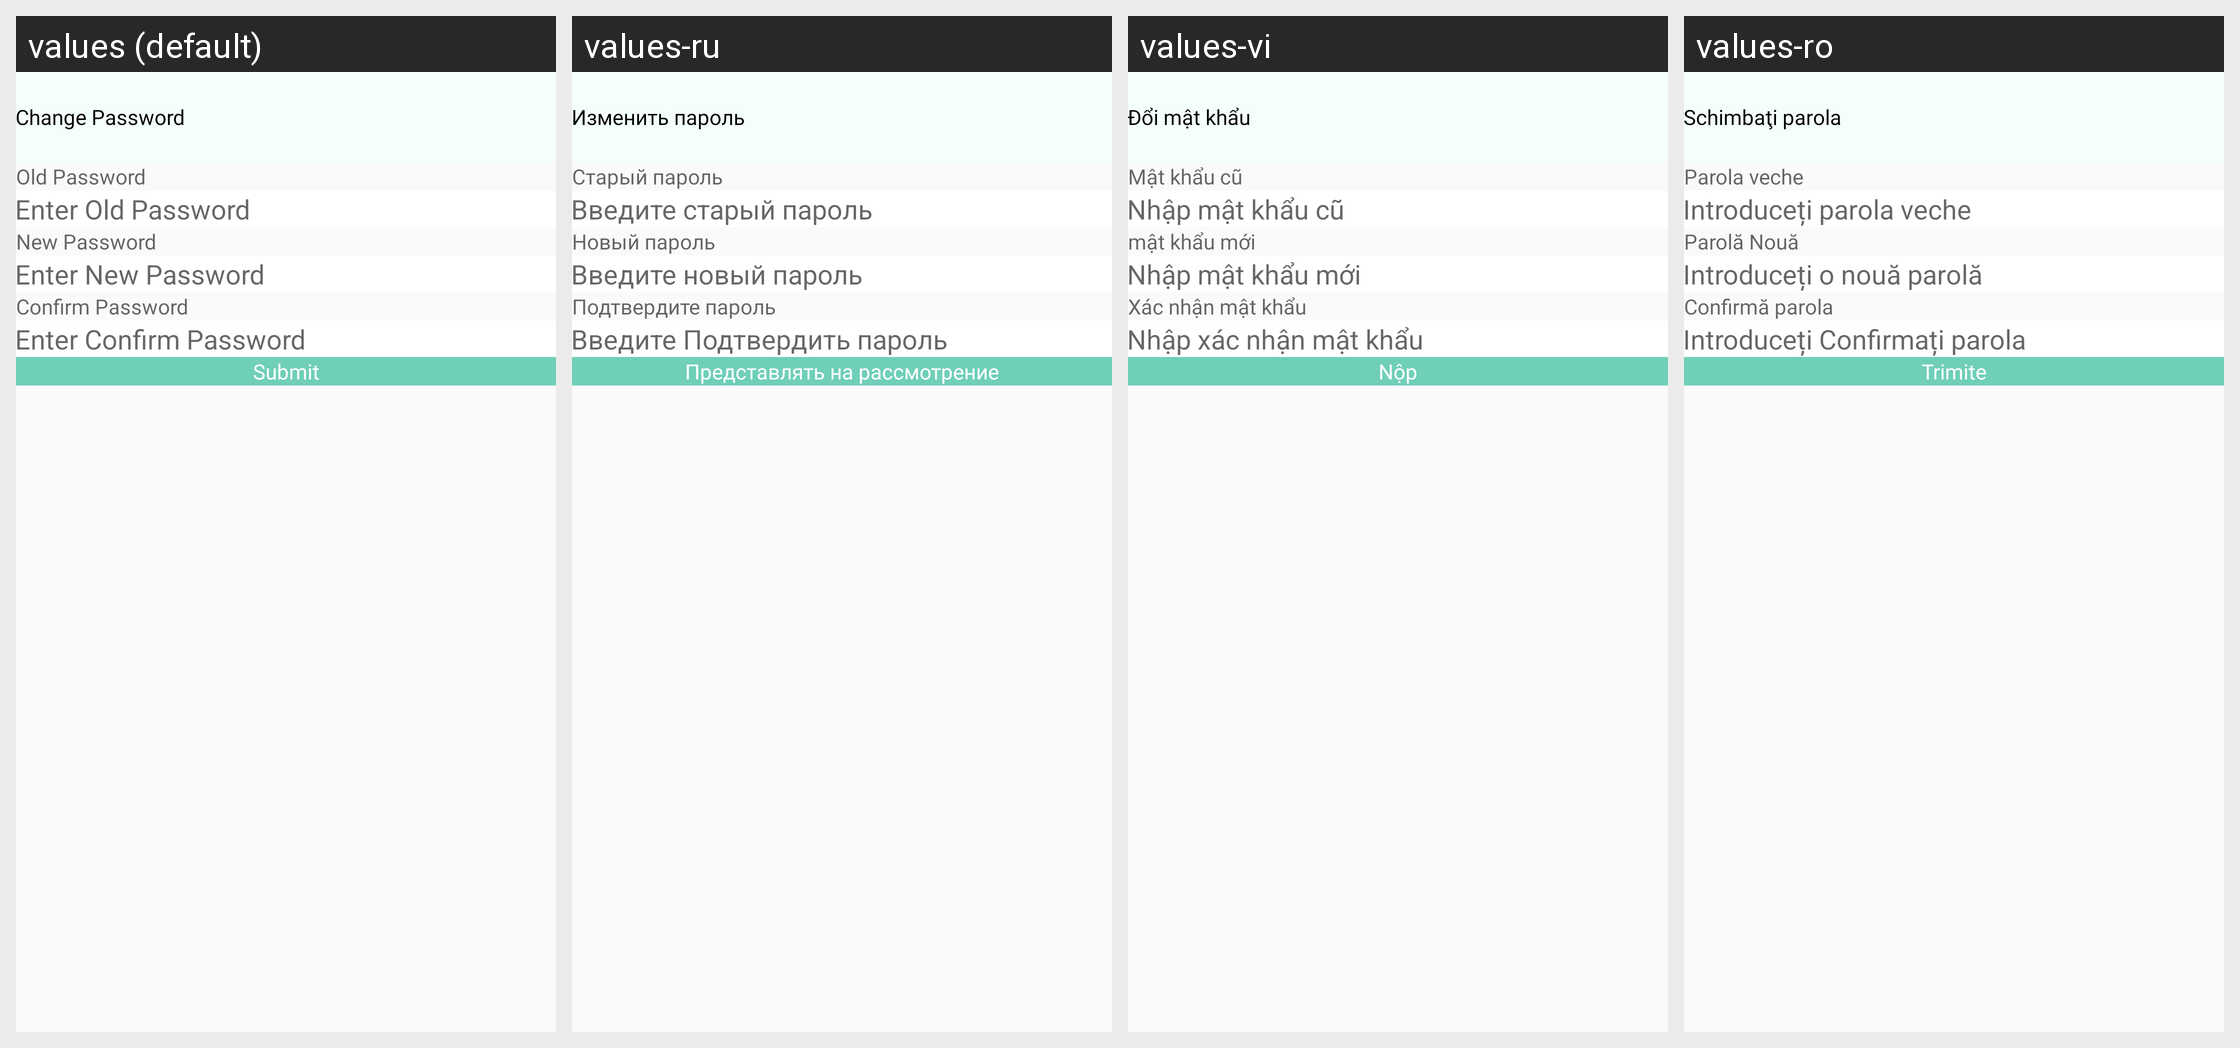

The Android screen above is rendered under several locales of the same app. Produce the string resources it draws, with the default and per-locale values.
Android screen res/layout/activity_change_password.xml rendered under 4 locales, left to right: values (default), values-ru, values-vi, values-ro. Device: Nexus 5 (rendered at 1080×1920; each locale shown at half size, 540×960, under a caption strip naming it); theme Theme.CallisDairy.
Other locales in the repository, not shown: values-bn, values-de, values-enm, values-es, values-fr, values-hi, values-in, values-it, values-kn, values-nl, values-phi, values-pl, values-pt, values-ta, values-tr, values-zh.
Strings drawn on this screen, with the default value and each locale's value (text and hints the layout hard-codes, and strings that could not be matched under every locale, appear in the picture but are not listed):

change_password
  values: Change Password
  values-ru: Изменить пароль
  values-vi: Đổi mật khẩu
  values-ro: Schimbaţi parola

old_password
  values: Old Password
  values-ru: Старый пароль
  values-vi: Mật khẩu cũ
  values-ro: Parola veche

enterOldPassword
  values: Enter Old Password
  values-ru: Введите старый пароль
  values-vi: Nhập mật khẩu cũ
  values-ro: Introduceți parola veche

new_password
  values: New Password
  values-ru: Новый пароль
  values-vi: mật khẩu mới
  values-ro: Parolă Nouă

enterNewPassword
  values: Enter New Password
  values-ru: Введите новый пароль
  values-vi: Nhập mật khẩu mới
  values-ro: Introduceți o nouă parolă

confirm_password
  values: Confirm Password
  values-ru: Подтвердите пароль
  values-vi: Xác nhận mật khẩu
  values-ro: Confirmă parola

enterConfirmPassword
  values: Enter Confirm Password
  values-ru: Введите Подтвердить пароль
  values-vi: Nhập xác nhận mật khẩu
  values-ro: Introduceți Confirmați parola

Submit
  values: Submit
  values-ru: Представлять на рассмотрение
  values-vi: Nộp
  values-ro: Trimite
